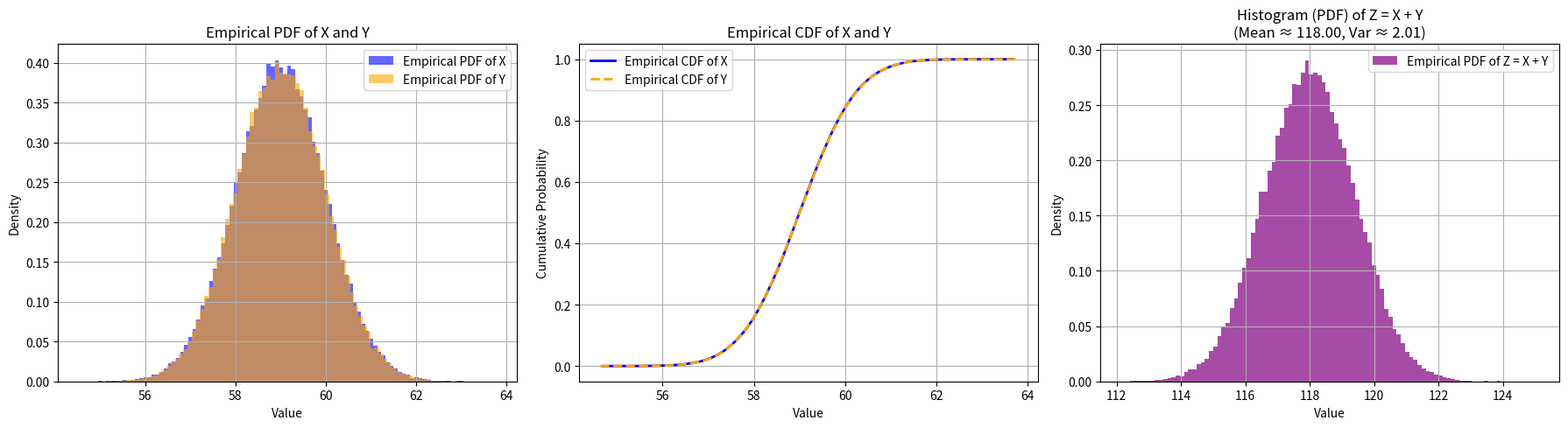

Here is the Python script that generated this plot:
import numpy as np
import matplotlib.pyplot as plt

# ---------------------------------------------------------
# 1. Initialization and Data Generation
# ---------------------------------------------------------
N = 10**5  # Number of samples
roll_number = 59  # Theoretical mean (r)
variance = 1  # Theoretical variance (sigma^2)
std_dev = np.sqrt(variance)

# Generate independent Gaussian random variables X and Y
x = np.random.normal(roll_number, std_dev, N)
y = np.random.normal(roll_number, std_dev, N)

# ---------------------------------------------------------
# 2. Statistics Calculation (Empirical vs Theoretical)
# ---------------------------------------------------------
mean_x, var_x = np.mean(x), np.var(x)
mean_y, var_y = np.mean(y), np.var(y)

z = x + y
mean_z, var_z = np.mean(z), np.var(z)

print("=== STATISTICAL COMPARISON ===")
print(f"X -> Empirical Mean: {mean_x:.4f} (Theoretical: {roll_number}), Variance: {var_x:.4f} (Theoretical: 1)")
print(f"Y -> Empirical Mean: {mean_y:.4f} (Theoretical: {roll_number}), Variance: {var_y:.4f} (Theoretical: 1)")
print(f"Z -> Empirical Mean: {mean_z:.4f} (Theoretical: {2 * roll_number}), Variance: {var_z:.4f} (Theoretical: 2)\n")

# ---------------------------------------------------------
# 3. Empirical PDFs and CDFs Computation
# ---------------------------------------------------------
# Calculate histogram density (PDF) and bin edges
pdf_x, bin_edges_x = np.histogram(x, bins=100, density=True)
pdf_y, bin_edges_y = np.histogram(y, bins=100, density=True)

# Calculate empirical CDFs using cumulative sum over bin widths
dx_x = np.diff(bin_edges_x)
ecdf_x = np.cumsum(pdf_x * dx_x)

dx_y = np.diff(bin_edges_y)
ecdf_y = np.cumsum(pdf_y * dx_y)

# ---------------------------------------------------------
# 4. Visualizations
# ---------------------------------------------------------
# Figure 1: Histograms / PDFs of X and Y
fig, (ax1, ax2, ax3) = plt.subplots(1, 3, figsize=(18, 5))

# Subplot 1: Empirical PDFs of X and Y
ax1.hist(x, bins=100, density=True, alpha=0.6, label='Empirical PDF of X', color='blue')
ax1.hist(y, bins=100, density=True, alpha=0.6, label='Empirical PDF of Y', color='orange')
ax1.set_title("Empirical PDF of X and Y")
ax1.set_xlabel("Value")
ax1.set_ylabel("Density")
ax1.grid(True)
ax1.legend()

# Subplot 2: Empirical CDFs of X and Y
ax2.plot(bin_edges_x[1:], ecdf_x, label='Empirical CDF of X', color='blue', linewidth=2)
ax2.plot(bin_edges_y[1:], ecdf_y, label='Empirical CDF of Y', color='orange', linestyle='--', linewidth=2)
ax2.set_title("Empirical CDF of X and Y")
ax2.set_xlabel("Value")
ax2.set_ylabel("Cumulative Probability")
ax2.grid(True)
ax2.legend()

# Subplot 3: Empirical PDF of Z = X + Y
ax3.hist(z, bins=100, density=True, color='purple', alpha=0.7, label='Empirical PDF of Z = X + Y')
ax3.set_title(f"Histogram (PDF) of Z = X + Y\n(Mean ≈ {mean_z:.2f}, Var ≈ {var_z:.2f})")
ax3.set_xlabel("Value")
ax3.set_ylabel("Density")
ax3.grid(True)
ax3.legend()

plt.tight_layout()
plt.show()
